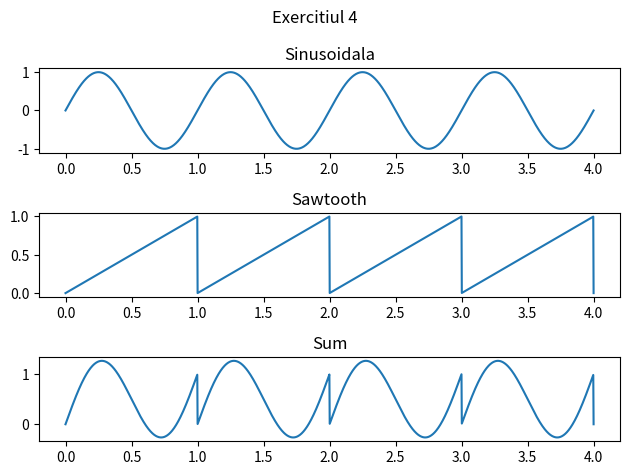

Recreate this plot in Python.
import numpy as np
import matplotlib.pyplot as plt

# a
fig, axs = plt.subplots(3)
fig.suptitle("Exercitiul 4")
time_axis_a = np.linspace(0, 4, 1600)
y_axis_a = np.sin(2 * np.pi * time_axis_a)
axs[0].plot(time_axis_a, y_axis_a)
axs[0].set_title("Sinusoidala")
# c
sawtooth_function = lambda x: x % 1
y_axis_c = sawtooth_function(time_axis_a)
axs[1].plot(time_axis_a, y_axis_c)
axs[1].set_title("Sawtooth")

y_axis_sum = np.add(y_axis_c,y_axis_a)

axs[2].plot(time_axis_a, y_axis_sum)
axs[2].set_title("Sum")

plt.tight_layout()
plt.show()
